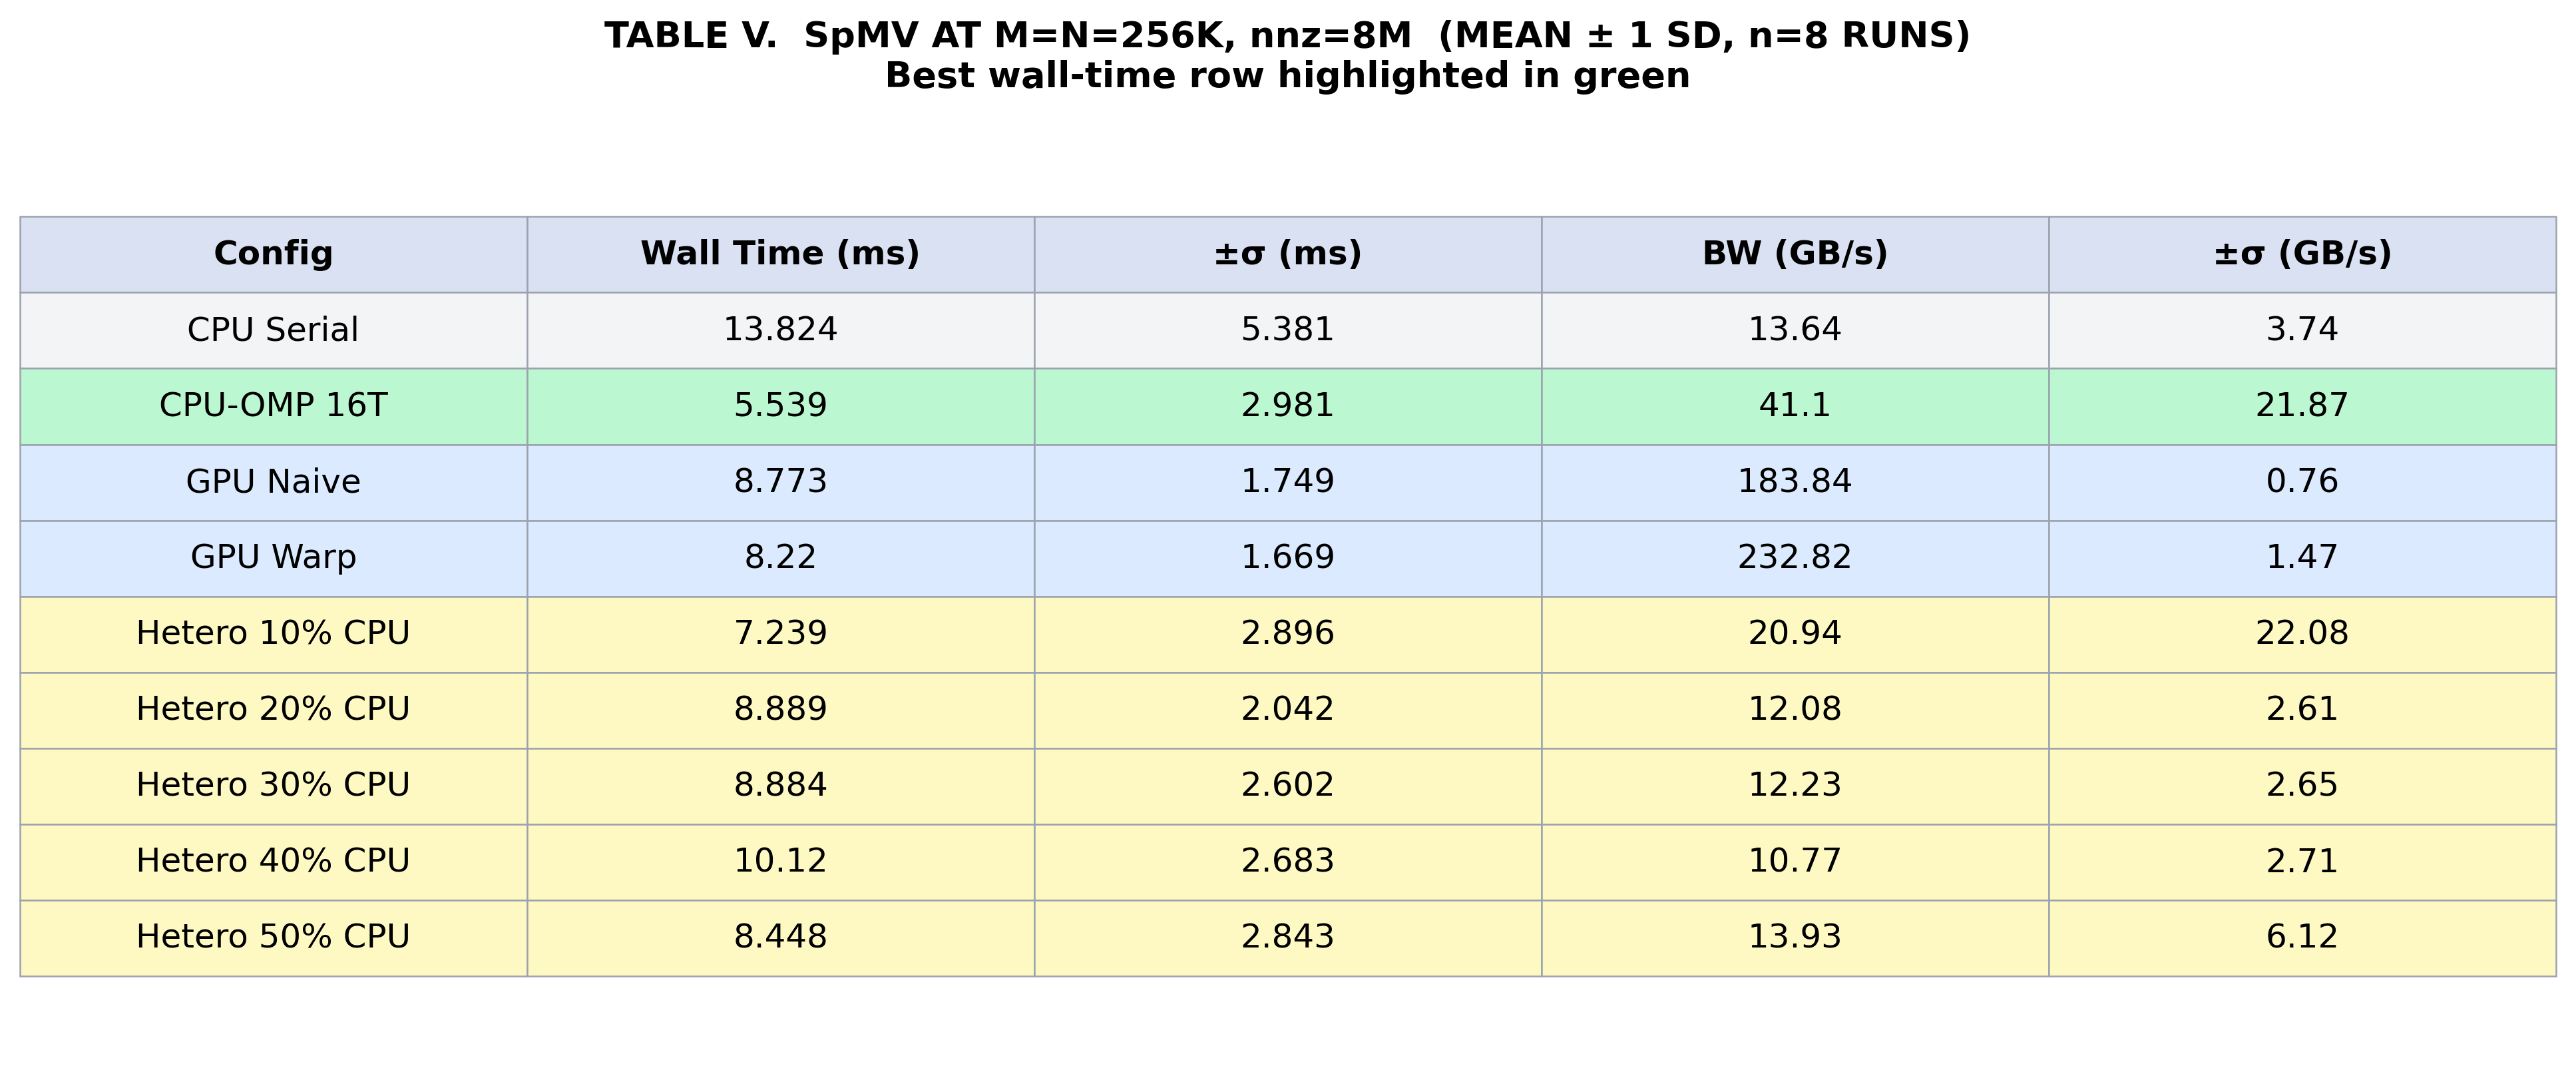

The script that saved this image:
import pandas as pd
import matplotlib.pyplot as plt

# ==================================================
# LOAD CSV
# ==================================================
df = pd.read_csv("spmv_results.csv")
df.columns = df.columns.str.strip()

# ==================================================
# FILTER FOR LARGEST MATRIX (256K x 256K, 8M nnz)
# ==================================================
TARGET_M = 262144
df = df[df["M"] == TARGET_M].copy()

# ==================================================
# CREATE CONFIG NAMES
# ==================================================
def config_name(row):
    impl = str(row["implementation"]).strip()

    if impl == "CPU_Serial":
        return "CPU Serial"

    elif impl == "CPU_OMP":
        return "CPU-OMP 16T"

    elif impl == "GPU_Naive":
        return "GPU Naive"

    elif impl == "GPU_Warp":
        return "GPU Warp"

    elif impl == "CPU_GPU_Hetero":
        pct = int(round(row["cpu_fraction"] * 100))
        if pct == 0:
            return "Hetero 0% CPU (GPU-only)"
        elif pct == 100:
            return "Hetero 100% CPU"
        else:
            return f"Hetero {pct}% CPU"

    return "Unknown"

df["Config"] = df.apply(config_name, axis=1)

# ==================================================
# KEEP ONLY RELEVANT ROWS
# ==================================================
wanted = [
    "CPU Serial",
    "CPU-OMP 16T",
    "GPU Naive",
    "GPU Warp",
    "Hetero 10% CPU",
    "Hetero 20% CPU",
    "Hetero 30% CPU",
    "Hetero 40% CPU",
    "Hetero 50% CPU",
]

df = df[df["Config"].isin(wanted)]

# ==================================================
# CALCULATE MEAN + STD  (wall time & bandwidth only)
# ==================================================
summary = df.groupby("Config").agg(
    Time_mean=("wall_total_ms",  "mean"),
    Time_std= ("wall_total_ms",  "std"),
    BW_mean=  ("bandwidth_GBs",  "mean"),
    BW_std=   ("bandwidth_GBs",  "std"),
).reset_index()

summary["order"] = summary["Config"].apply(
    lambda x: wanted.index(x) if x in wanted else 99)
summary = summary.sort_values("order").drop(columns="order")

summary["Wall Time (ms)"] = summary["Time_mean"].round(3)
summary["±σ (ms)"]        = summary["Time_std"].round(3)
summary["BW (GB/s)"]      = summary["BW_mean"].round(2)
summary["±σ (GB/s)"]      = summary["BW_std"].round(2)

table_df = summary[["Config", "Wall Time (ms)", "±σ (ms)", "BW (GB/s)", "±σ (GB/s)"]]

# Terminal preview
print(table_df.to_string(index=False))

# ==================================================
# GENERATE TABLE IMAGE
# ==================================================
fig, ax = plt.subplots(figsize=(13, 5.5))
ax.axis("off")

table = ax.table(
    cellText=table_df.values,
    colLabels=table_df.columns,
    loc="center",
    cellLoc="center"
)

table.auto_set_font_size(False)
table.set_fontsize(12)
table.scale(1, 2.1)

# ── Colour scheme ──────────────────────────────────────────────────────────────
HDR_COLOR    = "#d9e1f2"   # blue-grey header (matches prefix_table.py)
GPU_COLOR    = "#dbeafe"   # light blue  — pure GPU rows
CPU_COLOR    = "#f3f4f6"   # light grey  — CPU rows
HETERO_COLOR = "#fef9c3"   # light amber — hetero rows
BEST_COLOR   = "#bbf7d0"   # light green — best performing row

# Find best wall-time row (index in table, 1-based because row 0 = header)
best_time_idx = table_df["Wall Time (ms)"].idxmin()
best_row_pos  = table_df.index.get_loc(best_time_idx) + 1   # +1 for header offset

for (row, col), cell in table.get_celld().items():
    cell.set_edgecolor("#9CA3AF")
    cell.set_linewidth(0.6)

    if row == 0:
        cell.set_facecolor(HDR_COLOR)
        cell.set_text_props(weight="bold")
        continue

    config = table_df.iloc[row - 1]["Config"]

    if row == best_row_pos:
        cell.set_facecolor(BEST_COLOR)
    elif "Hetero" in config:
        cell.set_facecolor(HETERO_COLOR)
    elif "GPU" in config:
        cell.set_facecolor(GPU_COLOR)
    else:
        cell.set_facecolor(CPU_COLOR)

plt.title(
    "TABLE V.  SpMV AT M=N=256K, nnz=8M  (MEAN ± 1 SD, n=8 RUNS)\n"
    "Best wall-time row highlighted in green",
    fontsize=13,
    fontweight="bold",
    pad=18,
)

plt.tight_layout()
plt.savefig("spmv_table.png", dpi=300, bbox_inches="tight")
print("\nspmv_table.png saved.")
